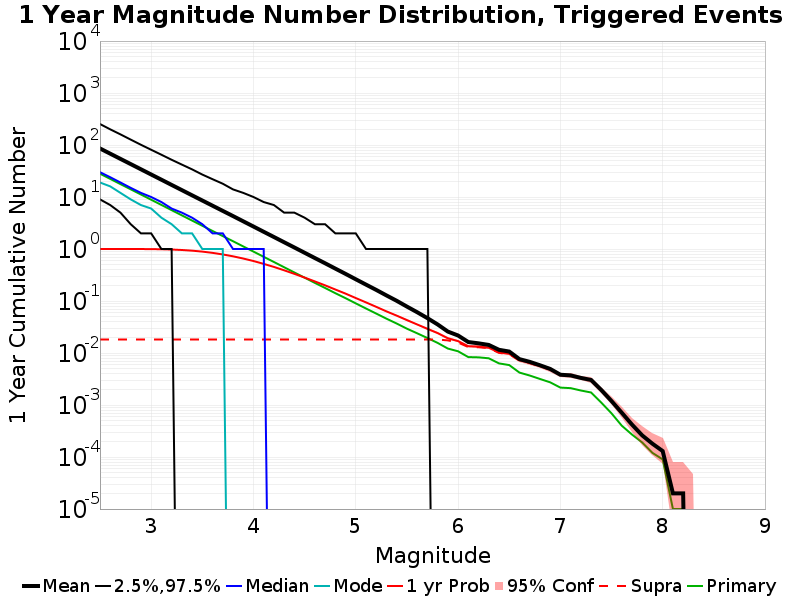

Source data for this figure (header and first rows):
Mag, Mean, 2.5 %ile, 97.5 %ile, Median, Mode, 1 yr Probability, 1 yr Supra-Seis Prob, Primary Aftershocks Mean
2.5, 85.7, 9.0, 253.0, 30.0, 19.0, 1, 0.01816, 28.06
2.6, 68.07, 7.0, 200.0, 24.0, 16.0, 1, 0.01816, 22.28
2.7, 54.06, 5.0, 160.0, 19.0, 12.0, 0.9999, 0.01816, 17.69
2.8, 42.96, 3.0, 127.0, 15.0, 9.0, 0.9996, 0.01816, 14.06
2.9, 34.12, 2.0, 101.0, 12.0, 7.0, 0.9983, 0.01816, 11.17
3.0, 27.09, 2.0, 81.0, 10.0, 6.0, 0.9952, 0.01816, 8.864
3.1, 21.52, 1.0, 65.0, 8.0, 4.0, 0.9886, 0.01816, 7.04
3.2, 17.07, 1.0, 52.0, 6.0, 3.0, 0.9765, 0.01816, 5.587
3.3, 13.56, 0.0, 42.0, 5.0, 2.0, 0.9571, 0.01816, 4.437
3.4, 10.77, 0.0, 34.0, 4.0, 2.0, 0.929, 0.01816, 3.522
3.5, 8.562, 0.0, 27.0, 3.0, 1.0, 0.8909, 0.01816, 2.798
3.6, 6.803, 0.0, 22.0, 2.0, 1.0, 0.8426, 0.01816, 2.223
3.7, 5.408, 0.0, 18.0, 2.0, 1.0, 0.7862, 0.01816, 1.772
3.8, 4.299, 0.0, 14.0, 1.0, 0.0, 0.7232, 0.01816, 1.411
3.9, 3.409, 0.0, 12.0, 1.0, 0.0, 0.6558, 0.01816, 1.121
4.0, 2.705, 0.0, 10.0, 1.0, 0.0, 0.5872, 0.01816, 0.8916
4.1, 2.143, 0.0, 8.0, 1.0, 0.0, 0.5175, 0.01816, 0.7078
4.2, 1.7, 0.0, 7.0, 0.0, 0.0, 0.4521, 0.01816, 0.5624
4.3, 1.347, 0.0, 5.0, 0.0, 0.0, 0.3893, 0.01816, 0.4457
4.4, 1.069, 0.0, 5.0, 0.0, 0.0, 0.3325, 0.01816, 0.3535
4.5, 0.8461, 0.0, 4.0, 0.0, 0.0, 0.2821, 0.01816, 0.2809
4.6, 0.6699, 0.0, 3.0, 0.0, 0.0, 0.2381, 0.01816, 0.223
4.7, 0.5317, 0.0, 3.0, 0.0, 0.0, 0.2001, 0.01816, 0.178
4.8, 0.42, 0.0, 2.0, 0.0, 0.0, 0.1664, 0.01816, 0.1414
4.9, 0.3324, 0.0, 2.0, 0.0, 0.0, 0.1386, 0.01816, 0.1133
5.0, 0.2617, 0.0, 2.0, 0.0, 0.0, 0.114, 0.01816, 0.09006
5.1, 0.2066, 0.0, 1.0, 0.0, 0.0, 0.094, 0.01816, 0.07168
5.2, 0.1633, 0.0, 1.0, 0.0, 0.0, 0.07714, 0.01816, 0.05729
5.3, 0.128, 0.0, 1.0, 0.0, 0.0, 0.06317, 0.01816, 0.0457
5.4, 0.1009, 0.0, 1.0, 0.0, 0.0, 0.05226, 0.01816, 0.03686
5.5, 0.07807, 0.0, 1.0, 0.0, 0.0, 0.0429, 0.01816, 0.02934
5.6, 0.06086, 0.0, 1.0, 0.0, 0.0, 0.0354, 0.01816, 0.02393
5.7, 0.04684, 0.0, 1.0, 0.0, 0.0, 0.02926, 0.01816, 0.01942
5.8, 0.03543, 0.0, 0.0, 0.0, 0.0, 0.02413, 0.01816, 0.01564
5.9, 0.02583, 0.0, 0.0, 0.0, 0.0, 0.01915, 0.01748, 0.01217
6.0, 0.0217, 0.0, 0.0, 0.0, 0.0, 0.01692, 0.01588, 0.01079
6.1, 0.01625, 0.0, 0.0, 0.0, 0.0, 0.01347, 0.01301, 0.00834
6.2, 0.01534, 0.0, 0.0, 0.0, 0.0, 0.01323, 0.0129, 0.00825
6.3, 0.01429, 0.0, 0.0, 0.0, 0.0, 0.01264, 0.0124, 0.00791
6.4, 0.01152, 0.0, 0.0, 0.0, 0.0, 0.01029, 0.01008, 0.00631
6.5, 0.01066, 0.0, 0.0, 0.0, 0.0, 0.00965, 0.00948, 0.00586
6.6, 0.00762, 0.0, 0.0, 0.0, 0.0, 0.00726, 0.00715, 0.0042
6.7, 0.00676, 0.0, 0.0, 0.0, 0.0, 0.00648, 0.00639, 0.00369
6.8, 0.00581, 0.0, 0.0, 0.0, 0.0, 0.0056, 0.00554, 0.00317
6.9, 0.00494, 0.0, 0.0, 0.0, 0.0, 0.00481, 0.00478, 0.00273
7.0, 0.00382, 0.0, 0.0, 0.0, 0.0, 0.00378, 0.00375, 0.00216
7.1, 0.00371, 0.0, 0.0, 0.0, 0.0, 0.00368, 0.00366, 0.00211
7.2, 0.00332, 0.0, 0.0, 0.0, 0.0, 0.00331, 0.0033, 0.0019
7.3, 0.00303, 0.0, 0.0, 0.0, 0.0, 0.00303, 0.00303, 0.00174
7.4, 0.00194, 0.0, 0.0, 0.0, 0.0, 0.00194, 0.00194, 0.00111
7.5, 0.00119, 0.0, 0.0, 0.0, 0.0, 0.00119, 0.00119, 6.9E-4
7.6, 7.1E-4, 0.0, 0.0, 0.0, 0.0, 7.1E-4, 7.1E-4, 4.0E-4
7.7, 4.2E-4, 0.0, 0.0, 0.0, 0.0, 4.2E-4, 4.2E-4, 2.7E-4
7.8, 2.6E-4, 0.0, 0.0, 0.0, 0.0, 2.6E-4, 2.6E-4, 1.9E-4
7.9, 1.8E-4, 0.0, 0.0, 0.0, 0.0, 1.8E-4, 1.8E-4, 1.2E-4
8.0, 1.3E-4, 0.0, 0.0, 0.0, 0.0, 1.3E-4, 1.3E-4, 9.0E-5
8.1, 2.0E-5, 0.0, 0.0, 0.0, 0.0, 2.0E-5, 2.0E-5, 1.0E-5
8.2, 2.0E-5, 0.0, 0.0, 0.0, 0.0, 2.0E-5, 2.0E-5, 1.0E-5
8.3, 0.0, 0.0, 0.0, 0.0, 0.0, 0.0, 0.0, 0.0
8.4, 0.0, 0.0, 0.0, 0.0, 0.0, 0.0, 0.0, 0.0
... 6 more rows
